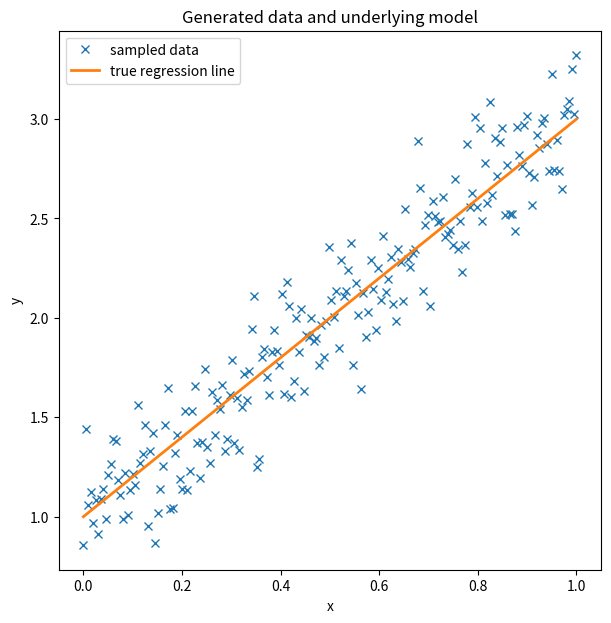

Write Python code to recreate this figure.
# Linear Regression synthetic example data generator
import numpy as np
import matplotlib.pyplot as plt

size = 200
true_intercept = 1
true_slope = 2

x = np.linspace(0, 1, size)
# y = a x + b
true_regression_line = true_slope * x + true_intercept
# add noise
y = true_regression_line + np.random.normal(scale=.2, size=size)
# output
np.savetxt('x.txt', x)
np.savetxt('y.txt', y)

fig = plt.figure(figsize=(7, 7))
ax = fig.add_subplot(111, xlabel='x', ylabel='y', title='Generated data and underlying model')
ax.plot(x, y, 'x', label='sampled data')
ax.plot(x, true_regression_line, label='true regression line', lw=2.)
plt.legend(loc=0);
plt.show()

